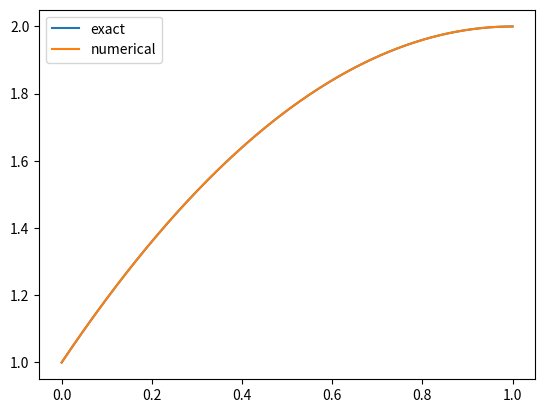

Reproduce this figure in Python.
import matplotlib.pyplot as plt
import numpy as np
import sympy as sym
"""
A = np.array([[2,1,0,0],[1,2,0,0], [0,0,2,1], [0,0,1,2]]).reshape(4,4) * 1/12

b = np.array([31/96, 37/96, 15/32, 47/96])


X = np.linalg.solve(A,b)


def f(x):
    return 1 + 2*x - x*x

def u(x):
    phi0 = -2*x + 1
    phi10 = 2*x
    phi11 = -2*(x-1)
    phi2 = 2*x - 1
    if x <= 0.5:
        return X[0]*phi0 + X[1]*phi10
    else:
        return  X[2]*phi11 + X[3]*phi2


u = np.vectorize(u)

x = np.linspace(0,1,1000)
plt.plot(x, f(x), label="exact")
plt.plot(x, u(x), label="numerical")
plt.legend()
plt.show()
"""

N = 2
step = 1/(2*N)
x = sym.Symbol("x")
h = sym.Symbol("h")

f = 1 + 2*x - x*x

psi0 = (x-h)*(x-2*h)/(2*h*h)
psi1 = -x*(x-2*h)/(h*h)
psi20 = x*(x-h)/(2*h*h)

psi21 = (x-1+h)*(x-1)/(2*h*h)
psi3 = -(x-1+2*h)*(x-1)/(h*h)
psi4 = (x-1+2*h)*(x-1+h)/(2*h*h)


psi00 = sym.simplify(psi0*psi0)
psi01 = sym.simplify(psi0*psi1)
psi02 = sym.simplify(psi0*psi20)
psi11 = sym.simplify(psi1*psi1)
psi12 = sym.simplify(psi1*psi20)
psi22_0 = sym.simplify(psi20*psi20)

A00 = sym.simplify(sym.integrate(psi00, (x, 0, 2*h)))
A01 = sym.simplify(sym.integrate(psi01, (x, 0, 2*h)))
A02 = sym.simplify(sym.integrate(psi02, (x, 0, 2*h)))
A11 = sym.simplify(sym.integrate(psi11, (x, 0, 2*h)))
A12 = sym.simplify(sym.integrate(psi12, (x, 0, 2*h)))
A22_0 = sym.simplify(sym.integrate(psi22_0, (x, 0,2*h)))

A1 = np.array([[A00.subs(h, step), A01.subs(h, step), A02.subs(h, step)], [A01.subs(h, step), A11.subs(h, step), A12.subs(h, step)], [A02.subs(h, step), A12.subs(h, step), A22_0.subs(h, step)]]).reshape(3,3)

A1 = np.array([[A00, A01, A02], [A01, A11, A12], [A02, A12, A22_0]]).reshape(3,3)
print(A1)

psi22_1 = sym.simplify(psi21*psi21)
psi23 = sym.simplify(psi21*psi3)
psi24 = sym.simplify(psi21*psi4)

psi33 = sym.simplify(psi3*psi3)
psi34 = sym.simplify(psi3*psi4)

psi44 = sym.simplify(psi4*psi4)

A22_1 = sym.simplify(sym.integrate(psi22_1, (x, 2*h, 1)))
A23 = sym.simplify(sym.integrate(psi23, (x, 2*h, 1)))
A24 = sym.simplify(sym.integrate(psi24, (x, 2*h,1)))

A33 = sym.simplify(sym.integrate(psi33, (x, 2*h,1)))
A34 = sym.simplify(sym.integrate(psi34, (x, 2*h,1)))
A44 = sym.simplify(sym.integrate(psi44, (x, 2*h,1)))

A2 = np.array([[A22_1.subs(h, step), A23.subs(h, step), A24.subs(h, step)], [A23.subs(h, step), A33.subs(h, step), A34.subs(h, step)], [A24.subs(h, step), A34.subs(h, step), A44.subs(h, step)]]).reshape(3,3)



#A = np.block([[A1, zero], [zero, A2]])
#A = np.array(A)
A = np.array([[A00.subs(h, step), A01.subs(h, step), A02.subs(h, step),0,0,0], [A01.subs(h, step), A11.subs(h, step), A12.subs(h, step),0,0,0], [A02.subs(h, step), A12.subs(h, step), A22_0.subs(h, step), 0,0,0], [0,0,0, A22_1.subs(h, step), A23.subs(h, step), A24.subs(h, step)], [0,0,0, A23.subs(h, step), A33.subs(h, step), A34.subs(h, step)], [0,0,0, A24.subs(h, step), A34.subs(h, step), A44.subs(h, step)]], dtype="float")


b0 = sym.simplify(f*psi0)
b1 = sym.simplify(f*psi1)
b20 = sym.simplify(f*psi20)
b21 = sym.simplify(f*psi21)
b3 = sym.simplify(f*psi3)
b4 = sym.simplify(f*psi4)

B0 = sym.simplify(sym.integrate(b0, (x, 0, 2*h)))
B1 = sym.simplify(sym.integrate(b1, (x, 0, 2*h)))
B20 = sym.simplify(sym.integrate(b20, (x, 0, 2*h)))
B21 = sym.simplify(sym.integrate(b21, (x, 2*h, 1)))
B3 = sym.simplify(sym.integrate(b3, (x, 2*h, 1)))
B4 = sym.simplify(sym.integrate(b4, (x, 2*h, 1)))

B = np.array([B0.subs(h, step), B1.subs(h, step), B20.subs(h, step), B21.subs(h, step), B3.subs(h, step), B4.subs(h, step)], dtype="float").reshape(6,1)




X = np.linalg.solve(A,B)
print(X)
def u(x,h):
    psi0 = (x-h)*(x-2*h)/(2*h*h)
    psi1 = -x*(x-2*h)/(h*h)
    psi20 = x*(x-h)/(2*h*h)

    psi21 = (x-1+h)*(x-1)/(2*h*h)
    psi3 = -(x-1+2*h)*(x-1)/(h*h)
    psi4 = (x-1+2*h)*(x-1+h)/(2*h*h)
    if x <= 0.5:
        return X[0]*psi0 + X[1]*psi1 + X[2]*psi20
    else:
        return  X[3]*psi21 + X[4]*psi3 + X[5]*psi4


def f(x):
    return 1 + 2*x - x*x


u = np.vectorize(u)

x = np.linspace(0,1,1000)
plt.plot(x, f(x), label="exact")
plt.plot(x, u(x,step), label="numerical")
plt.legend()
plt.show()
